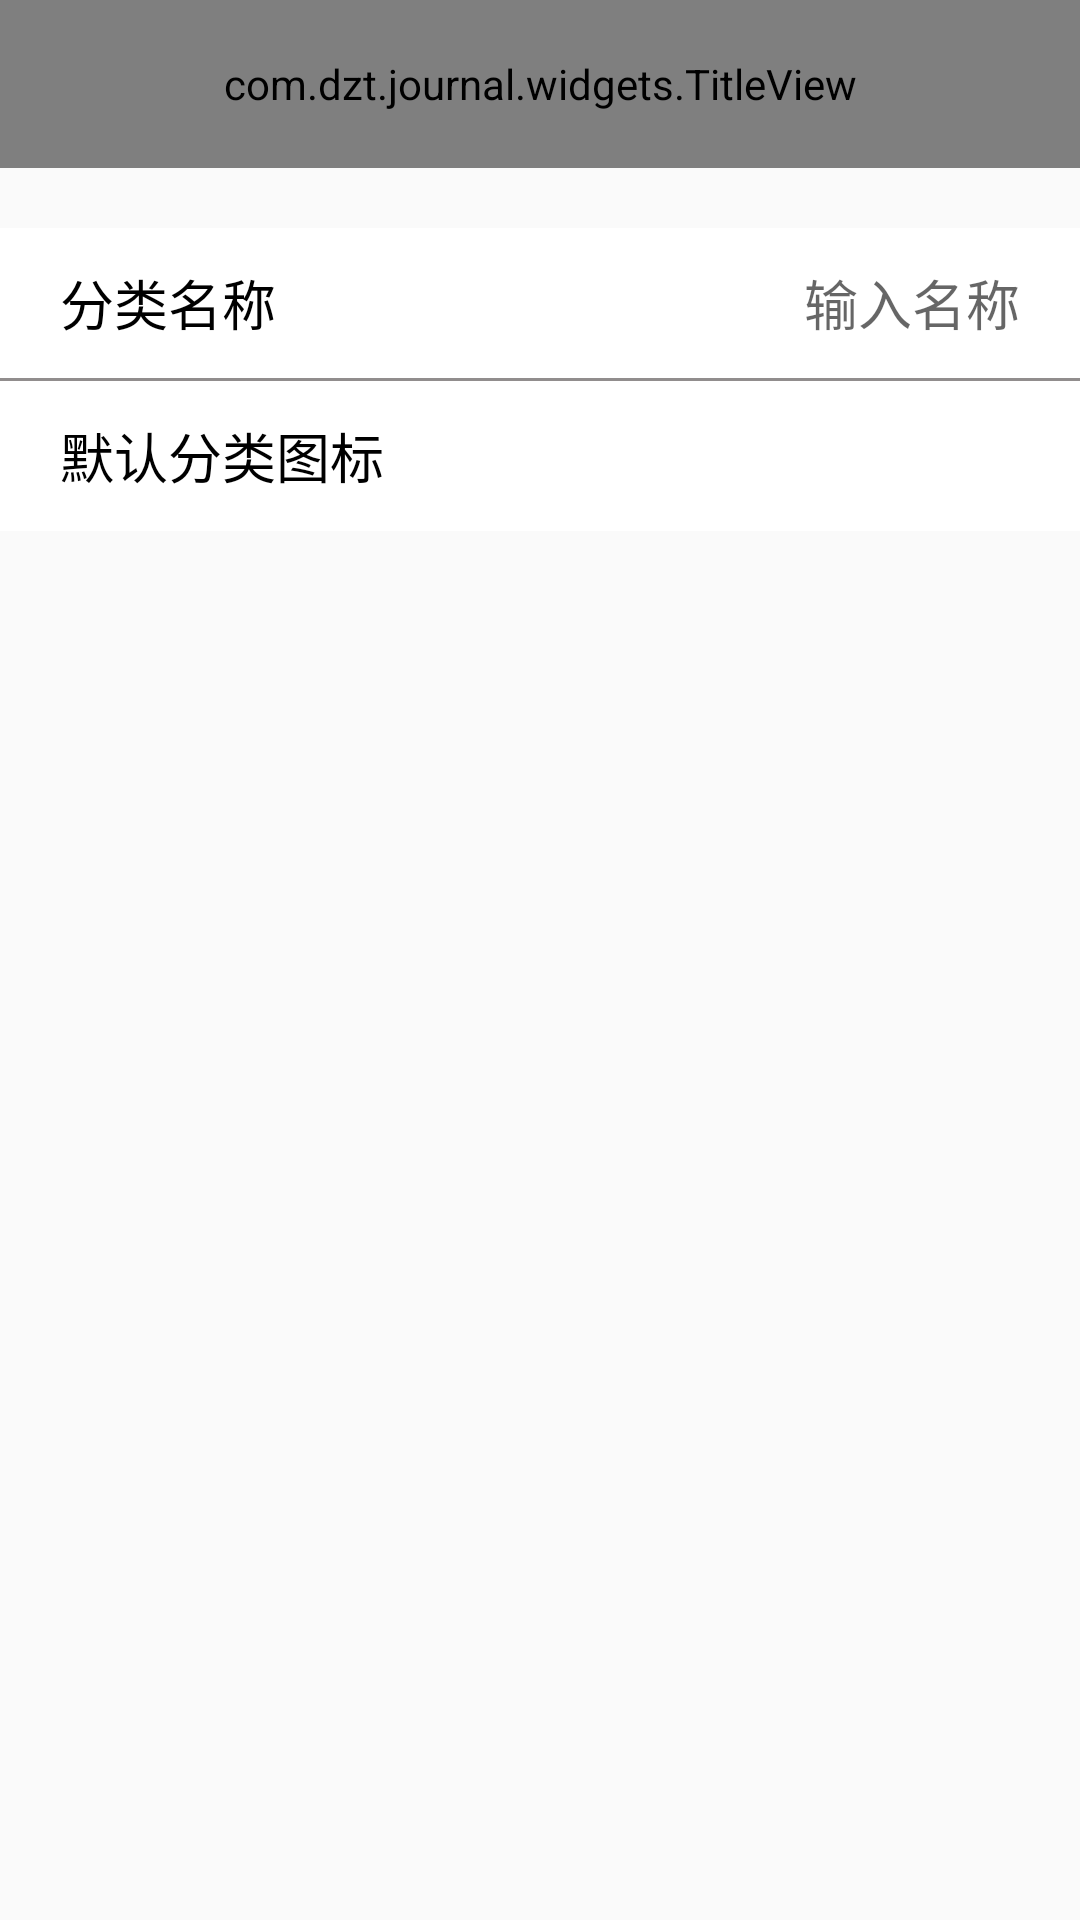

Android layout source for this screen:
<!-- AndroidManifest.xml: application theme ActivityTheme.Full -->
<!-- res/layout/activity_new_classify.xml -->
<?xml version="1.0" encoding="utf-8"?>
<LinearLayout
    xmlns:android="http://schemas.android.com/apk/res/android"
    xmlns:app="http://schemas.android.com/apk/res-auto"
    xmlns:tools="http://schemas.android.com/tools"
    android:layout_width="match_parent"
    android:layout_height="match_parent"
    android:orientation="vertical"
    tools:context=".settings.classify.NewClassifyActivity">

    <com.dzt.journal.widgets.TitleView
        android:id="@+id/tv_title"
        android:layout_width="match_parent"
        android:layout_height="?attr/actionBarSize"/>

    <LinearLayout
        android:layout_width="match_parent"
        android:layout_height="wrap_content"
        android:layout_marginTop="20dp"
        android:orientation="vertical">

        <RelativeLayout
            android:layout_width="match_parent"
            android:layout_height="50dp"
            android:background="@color/white"
            android:orientation="horizontal">

            <TextView
                android:layout_width="wrap_content"
                android:layout_height="wrap_content"
                android:layout_centerVertical="true"
                android:layout_marginLeft="20dp"
                android:text="@string/classify_name"
                android:textColor="@color/black"
                android:textSize="@dimen/main_text_size"/>

            <EditText
                android:id="@+id/et_name"
                android:layout_width="wrap_content"
                android:layout_height="wrap_content"
                android:layout_alignParentRight="true"
                android:layout_centerVertical="true"
                android:layout_marginRight="20dp"
                android:background="@null"
                android:hint="@string/input_name"
                android:textSize="@dimen/main_text_size"/>
        </RelativeLayout>

        <View
            android:layout_width="match_parent"
            android:layout_height="1dp"
            android:background="@color/assist_text_color"/>

        <RelativeLayout
            android:layout_width="match_parent"
            android:layout_height="50dp"
            android:background="@color/white"
            android:orientation="horizontal">

            <TextView
                android:layout_width="wrap_content"
                android:layout_height="wrap_content"
                android:layout_centerVertical="true"
                android:layout_marginLeft="20dp"
                android:text="@string/default_classify_icon"
                android:textColor="@color/black"
                android:textSize="@dimen/main_text_size"/>

            <ImageView
                android:id="@+id/iv_icon"
                android:layout_width="40dp"
                android:layout_height="40dp"
                android:layout_alignParentRight="true"
                android:layout_centerVertical="true"
                android:layout_marginRight="20dp"
                android:src="@mipmap/icon_zysr_jzsr"/>
        </RelativeLayout>
    </LinearLayout>
</LinearLayout>
<!-- resources referenced by this layout -->
<resources>
  <color name="assist_text_color">#918d8d</color>
  <color name="black">@android:color/black</color>
  <color name="white">@android:color/white</color>
  <dimen name="main_text_size">18sp</dimen>
  <string name="classify_name">分类名称</string>
  <string name="default_classify_icon">默认分类图标</string>
  <string name="input_name">输入名称</string>
  <style name="ActivityTheme.Full" parent="@style/AppTheme">
          <item name="android:windowContentOverlay">@null</item>
          <item name="android:windowAnimationStyle">@style/ActivityInOutAnimation</item>
      </style>
  <style name="AppTheme" parent="Theme.AppCompat.Light.DarkActionBar">
          
          <item name="colorPrimary">@color/colorPrimary</item>
          <item name="colorPrimaryDark">@color/colorPrimaryDark</item>
          <item name="colorAccent">@color/colorAccent</item>
          <item name="windowActionBar">false</item>
          <item name="windowNoTitle">true</item>
      </style>
  <style name="ActivityInOutAnimation" parent="android:style/Animation.Activity">
          <item name="android:activityOpenEnterAnimation">@anim/slide_left_in</item>
          <item name="android:activityCloseExitAnimation">@anim/slide_right_out</item>
      </style>
  <color name="colorPrimary">#F9C848</color>
  <color name="colorPrimaryDark">#FC8A03</color>
  <color name="colorAccent">#FF4081</color>
</resources>
